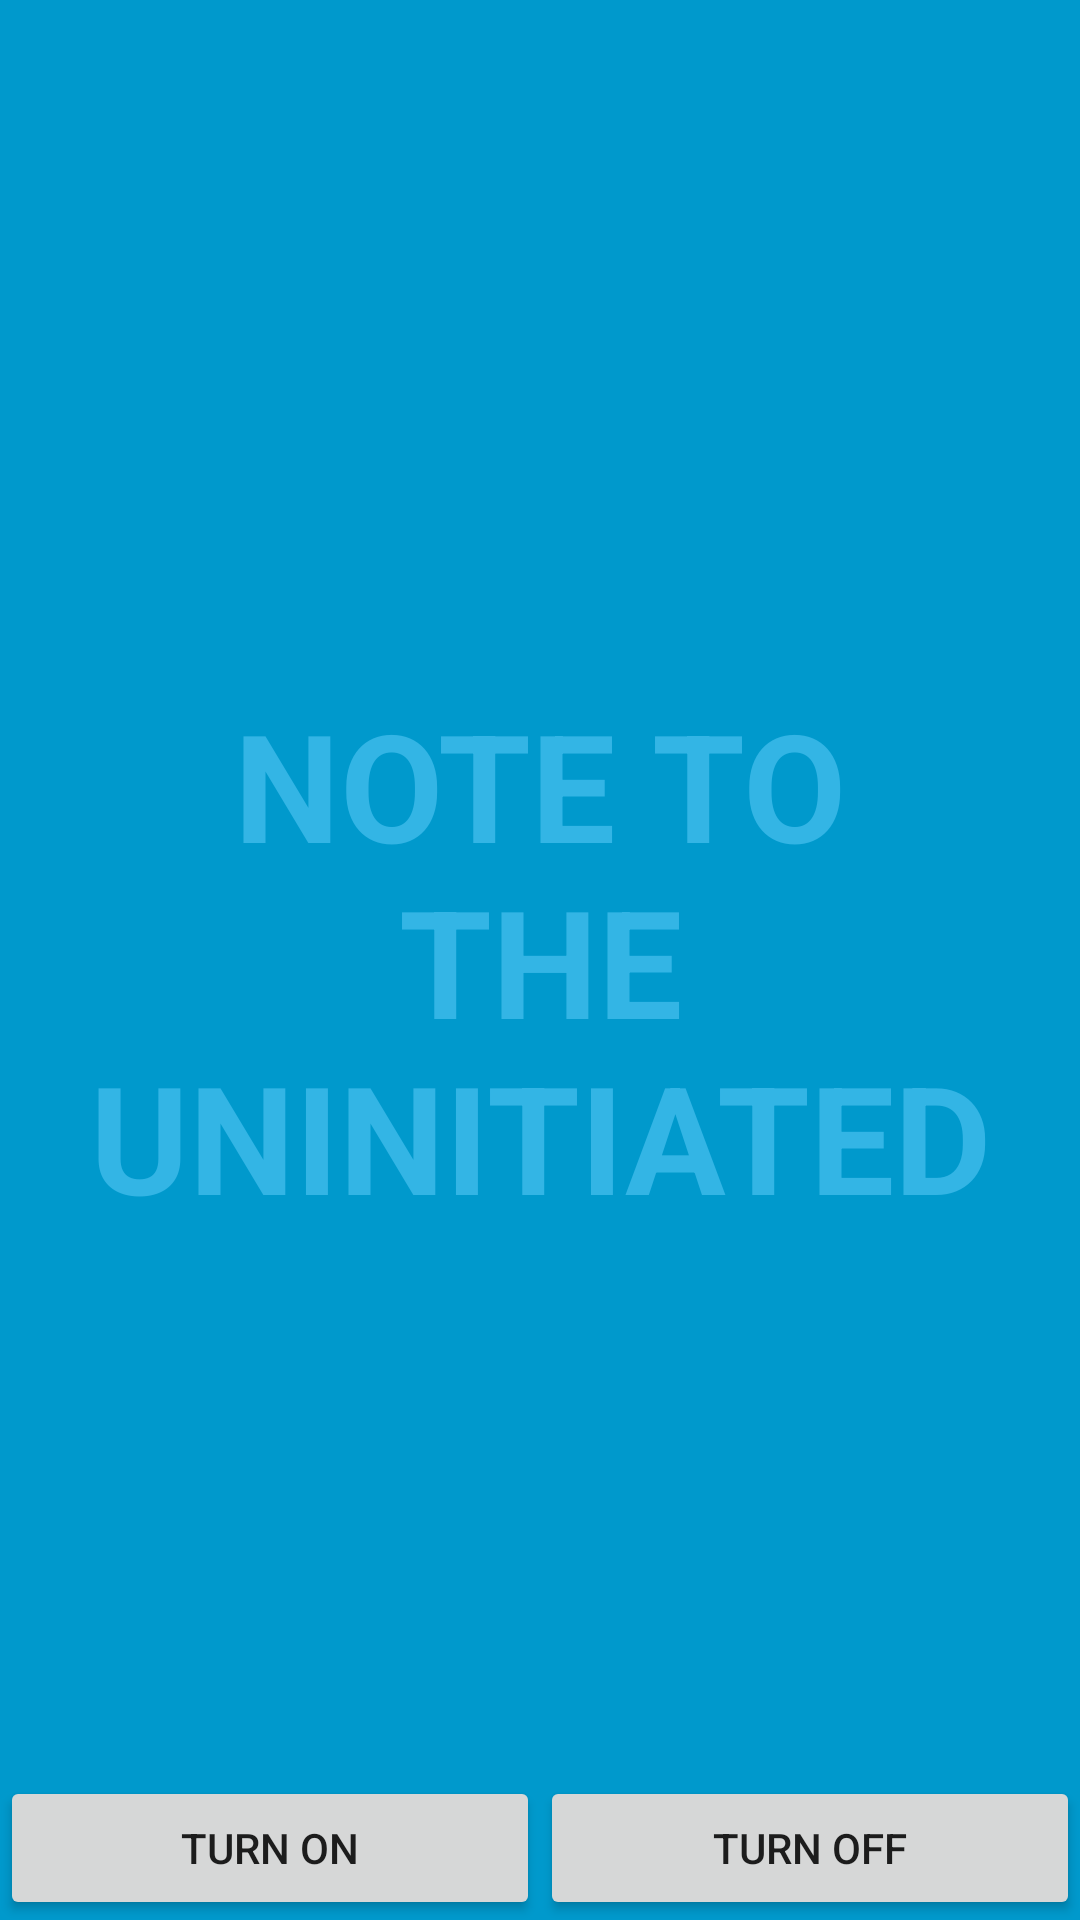

Reconstruct the res/layout file that produces this screen, plus the resources it refers to.
<!-- AndroidManifest.xml: fallback theme Theme.MaterialComponents.DayNight.NoActionBar -->
<!-- res/layout/activity_fullscreen.xml -->
<FrameLayout xmlns:android="http://schemas.android.com/apk/res/android"
    xmlns:tools="http://schemas.android.com/tools"
    android:layout_width="match_parent"
    android:layout_height="match_parent"
    android:background="#0099cc"
    tools:context="fitc.com.wifihotspot.TestMeActivity">

    
    <TextView
        android:id="@+id/fullscreen_content"
        android:layout_width="match_parent"
        android:layout_height="match_parent"
        android:gravity="center"
        android:layout_margin="6dp"
        android:keepScreenOn="true"
        android:text="@string/dummy_content"
        android:textColor="#33b5e5"
        android:textSize="50sp"
        android:textStyle="bold" />

    
    <FrameLayout
        android:layout_width="match_parent"
        android:layout_height="match_parent"
        android:fitsSystemWindows="true">

        <LinearLayout
            android:id="@+id/fullscreen_content_controls"
            style="?metaButtonBarStyle"
            android:layout_width="match_parent"
            android:layout_height="wrap_content"
            android:layout_gravity="bottom|center_horizontal"
            android:background="@color/black_overlay"
            android:orientation="horizontal"
            tools:ignore="UselessParent">

            <Button
                android:id="@+id/turnon_button"
                style="?metaButtonBarButtonStyle"
                android:layout_width="0dp"
                android:layout_height="wrap_content"
                android:layout_weight="1"
                android:text="@string/turnon_button" />
            <Button
                android:id="@+id/turnoff_button"
                style="?metaButtonBarButtonStyle"
                android:layout_width="0dp"
                android:layout_height="wrap_content"
                android:layout_weight="1"
                android:text="@string/turnoff_button" />

        </LinearLayout>
    </FrameLayout>

</FrameLayout>
<!-- resources referenced by this layout -->
<resources>
  <string name="dummy_content">NOTE TO\nTHE UNINITIATED</string>
  <string name="turnoff_button">Turn Off</string>
  <string name="turnon_button">Turn On</string>
</resources>
